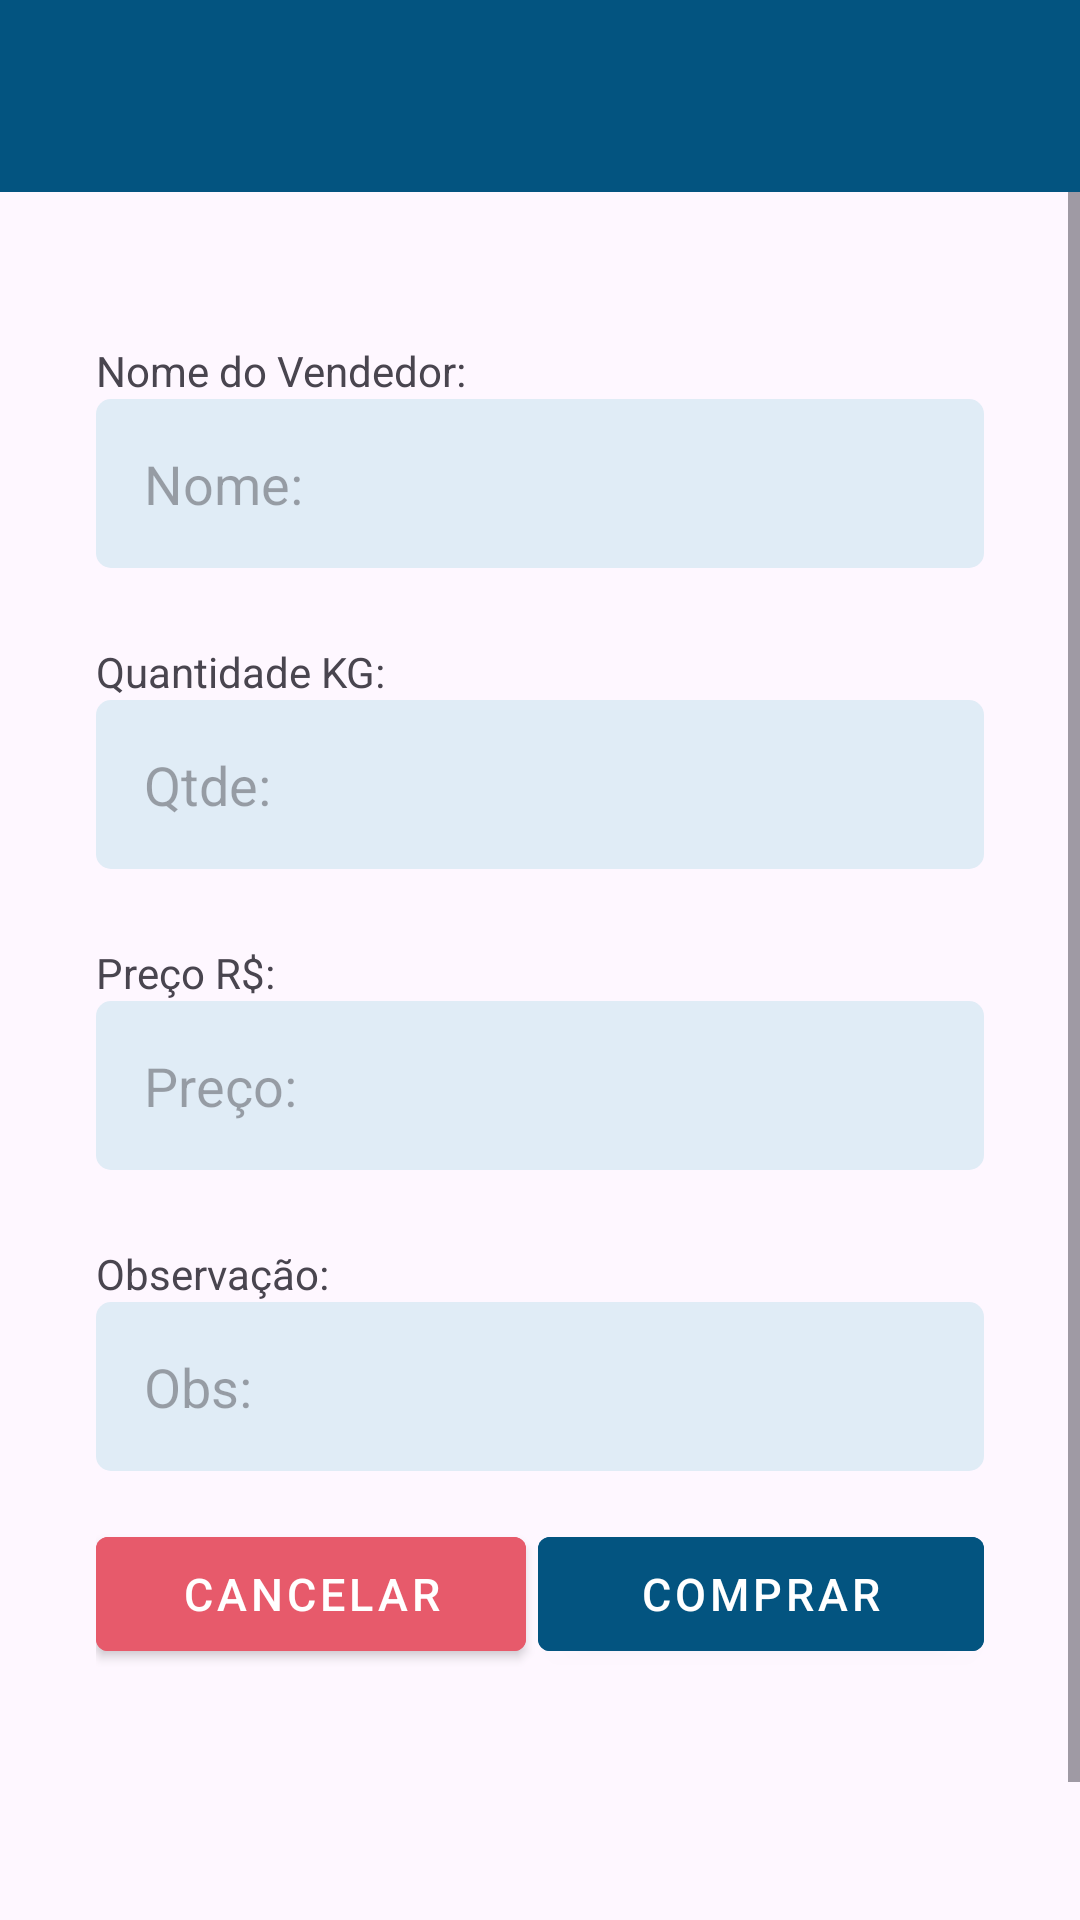

The Android layout XML behind this screen, and the referenced resources:
<!-- AndroidManifest.xml: application theme Theme.SucataControl -->
<!-- res/layout/fragment_coleta.xml -->
<?xml version="1.0" encoding="utf-8"?>
<FrameLayout xmlns:android="http://schemas.android.com/apk/res/android"
    xmlns:tools="http://schemas.android.com/tools"
    android:layout_width="match_parent"
    android:layout_height="match_parent"
    xmlns:app="http://schemas.android.com/apk/res-auto"
    tools:context=".fragments.ColetaFragment">

    <androidx.constraintlayout.widget.ConstraintLayout
        android:layout_width="match_parent"
        android:layout_height="match_parent">

        <include layout="@layout/toolbar"
            android:id="@+id/include"
            app:layout_constraintEnd_toEndOf="parent"
            app:layout_constraintStart_toStartOf="parent"
            app:layout_constraintTop_toTopOf="parent" />

        <ScrollView
            android:layout_width="match_parent"
            android:layout_height="0dp"
            android:fillViewport="true"
            app:layout_constraintBottom_toBottomOf="parent"
            app:layout_constraintEnd_toEndOf="parent"
            app:layout_constraintStart_toStartOf="parent"
            app:layout_constraintTop_toBottomOf="@+id/include">

            <LinearLayout
                android:layout_width="match_parent"
                android:layout_height="wrap_content"
                android:gravity="top"
                    android:layout_marginTop="50dp"
                    android:paddingStart="32dp"
                    android:paddingEnd="32dp"
                android:orientation="vertical">

                <TextView
                        android:layout_width="match_parent"
                        android:layout_height="wrap_content"
                        android:text="Nome do Vendedor:"
                        />

                <EditText
                        android:id="@+id/edtNome"
                        android:layout_width="match_parent"
                        android:layout_height="wrap_content"
                        android:background="@drawable/bg_edits"
                        android:padding="16dp"
                        android:hint="Nome:"
                        />

                <TextView
                        android:layout_marginTop="25dp"
                        android:layout_width="match_parent"
                        android:layout_height="wrap_content"
                        android:text="Quantidade KG:"
                        />

                <EditText
                        android:id="@+id/edtQtde"
                        android:layout_width="match_parent"
                        android:layout_height="wrap_content"
                        android:background="@drawable/bg_edits"
                        android:padding="16dp"
                        android:inputType="numberDecimal"
                        android:hint="Qtde:"
                        />

                <TextView
                        android:layout_marginTop="25dp"
                        android:layout_width="match_parent"
                        android:layout_height="wrap_content"
                        android:text="Preço R$:"
                        />

                <EditText
                        android:id="@+id/edtValor"
                        android:layout_width="match_parent"
                        android:layout_height="wrap_content"
                        android:background="@drawable/bg_edits"
                        android:padding="16dp"
                        android:hint="Preço:"
                        android:inputType="numberDecimal"
                        />

                <TextView
                        android:layout_marginTop="25dp"
                        android:layout_width="match_parent"
                        android:layout_height="wrap_content"
                        android:text="Observação:"
                        />

                <EditText
                        android:id="@+id/edtObs"
                        android:layout_width="match_parent"
                        android:layout_height="wrap_content"
                        android:background="@drawable/bg_edits"
                        android:padding="16dp"
                        android:hint="Obs:"
                        />

                <LinearLayout
                        android:layout_marginTop="16dp"
                        android:layout_width="match_parent"
                        android:layout_height="wrap_content"
                        android:orientation="horizontal">

                    <com.google.android.material.button.MaterialButton
                            android:id="@+id/btnCancelarColeta"
                            android:layout_width="0dp"
                            android:layout_height="50dp"
                            android:layout_weight="1"
                            android:backgroundTint="@color/red"
                            android:textSize="15dp"
                            android:onClick="clicar"
                            android:text="Cancelar"
                            android:layout_marginRight="2dp"
                            style="@style/Widget.MaterialComponents.Button"/>

                    <com.google.android.material.button.MaterialButton
                            android:id="@+id/btnComprar"
                            android:layout_width="5dp"
                            android:layout_height="50dp"
                            android:layout_weight="1"
                            android:textSize="15dp"
                            android:onClick="clicar"
                            android:layout_marginLeft="2dp"
                            android:backgroundTint="@color/primary"
                            android:text="comprar"

                            style="@style/Widget.MaterialComponents.Button"
                            />
                </LinearLayout>





            </LinearLayout>


        </ScrollView>



    </androidx.constraintlayout.widget.ConstraintLayout>

</FrameLayout>
<!-- res/layout/toolbar.xml (included above) -->
<?xml version="1.0" encoding="utf-8"?>
<androidx.constraintlayout.widget.ConstraintLayout xmlns:android="http://schemas.android.com/apk/res/android"
        android:layout_width="match_parent"
        android:layout_height="?actionBarSize"
        xmlns:app="http://schemas.android.com/apk/res-auto"
        android:background="@color/primary">


    <ImageButton
            android:id="@+id/btnVoltar"
            android:layout_width="wrap_content"
            android:layout_height="match_parent"
            android:background="@android:color/transparent"
            android:src="@drawable/ic_voltar"
            android:paddingStart="18dp"
            android:paddingEnd="18dp"
            app:layout_constraintBottom_toBottomOf="parent"
            app:layout_constraintStart_toStartOf="parent"
            app:layout_constraintTop_toTopOf="parent"
            />

    <TextView
            android:id="@+id/text_toolbar"
            android:layout_width="wrap_content"
            android:layout_height="wrap_content"
            android:text=""
            android:textColor="@color/white"
            android:textSize="20sp"
            app:layout_constraintBottom_toBottomOf="parent"
            app:layout_constraintEnd_toEndOf="parent"
            app:layout_constraintStart_toStartOf="parent"
            app:layout_constraintTop_toTopOf="parent"
            />
</androidx.constraintlayout.widget.ConstraintLayout>
<!-- resources referenced by this layout -->
<resources>
  <color name="primary">#035480</color>
  <color name="red">#E75A6B</color>
  <color name="white">#FFFFFF</color>
  <!-- drawable bg_edits (drawable) -->
  <?xml version="1.0" encoding="utf-8"?>
  <shape xmlns:android="http://schemas.android.com/apk/res/android">
  
    <solid android:color="#E0ECF6"/>
      <corners android:radius="5dp"/>
  
  </shape>
  <style name="Theme.SucataControl" parent="Base.Theme.SucataControl" />
  <style name="Base.Theme.SucataControl" parent="Theme.Material3.DayNight.NoActionBar">
          
          
  
          <item name="actionOverflowButtonStyle">@style/Widget.AppCompat.Toolbar</item>
      </style>
</resources>
